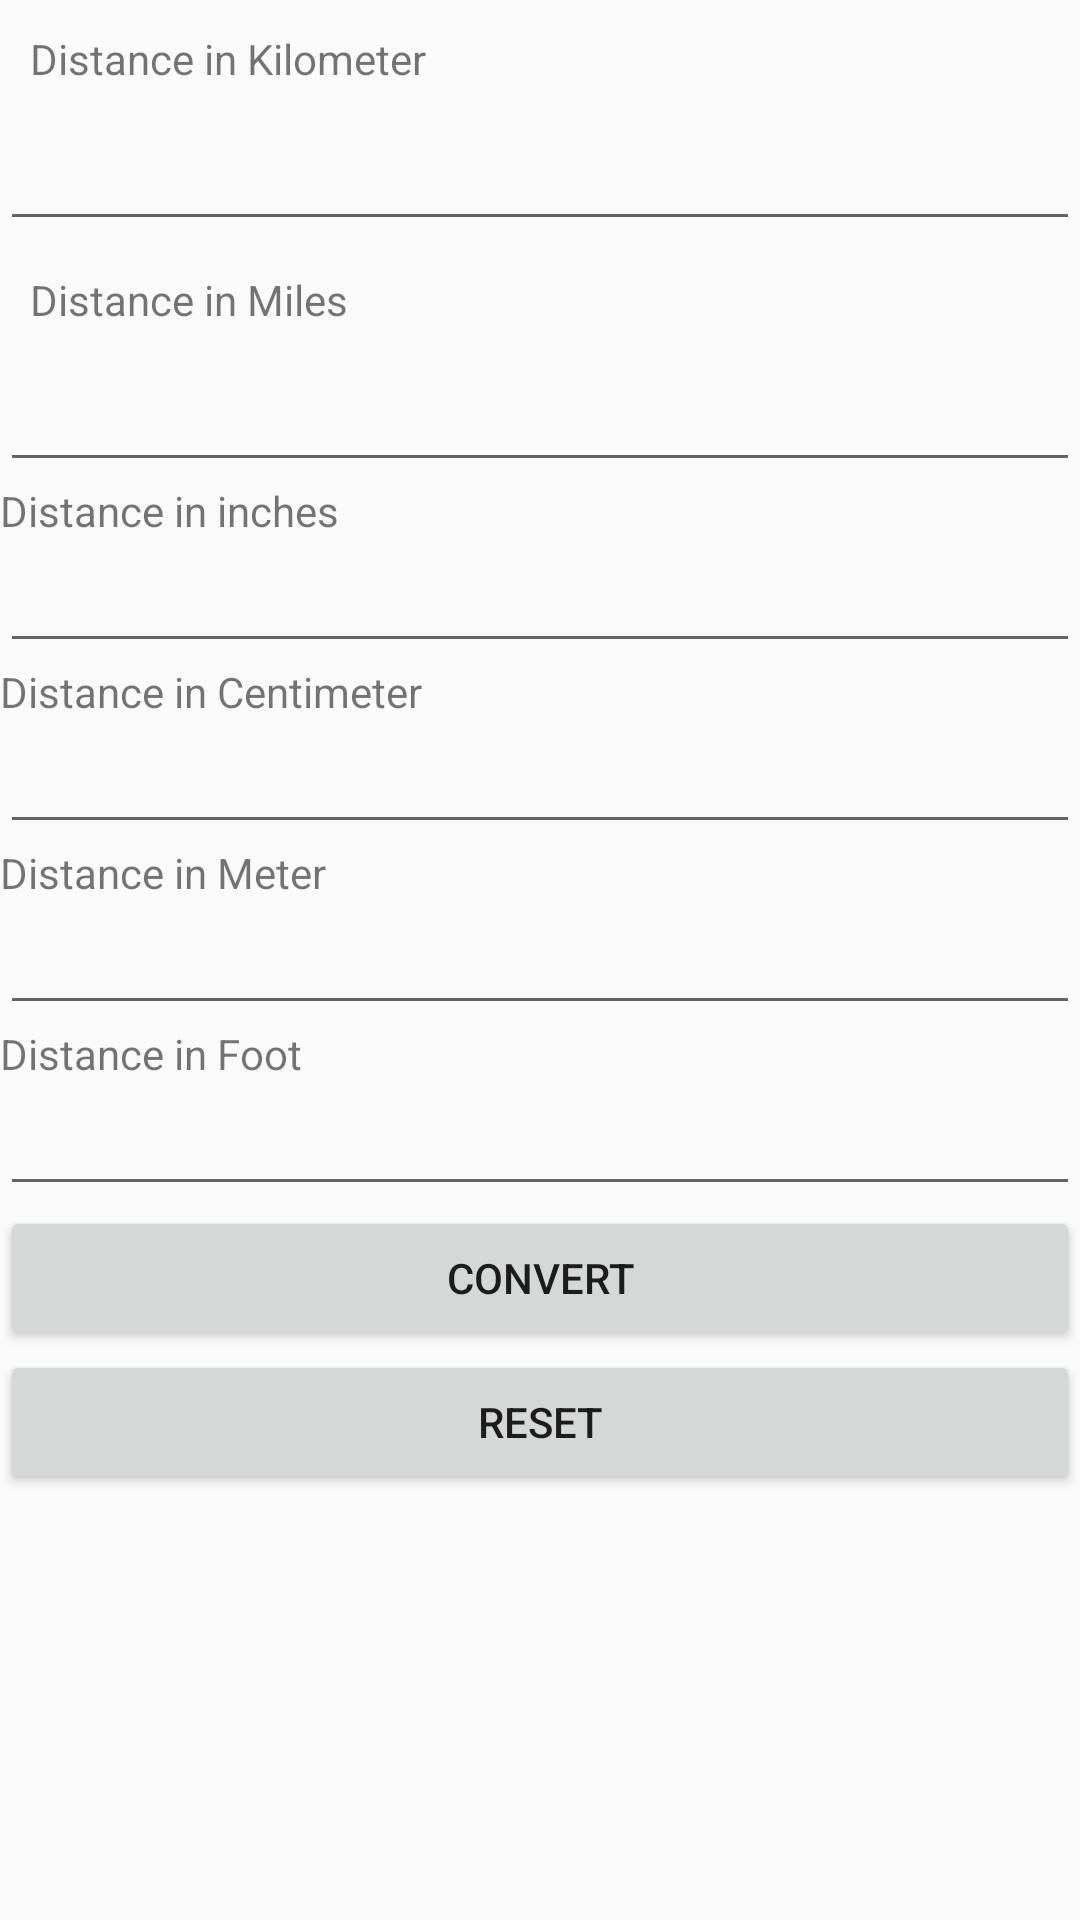

The Android layout XML behind this screen, and the referenced resources:
<!-- AndroidManifest.xml: application theme AppTheme.NoActionBar -->
<!-- res/layout/activity_distance.xml -->
<?xml version="1.0" encoding="utf-8"?>
<ScrollView xmlns:android="http://schemas.android.com/apk/res/android"
    android:layout_width="fill_parent"
    android:layout_height="match_parent"
    android:layout_weight="1">

    <LinearLayout xmlns:android="http://schemas.android.com/apk/res/android"
        xmlns:tools="http://schemas.android.com/tools"
        android:id="@+id/activity_distance"
        android:layout_width="match_parent"
        android:layout_height="match_parent"
        android:orientation="vertical"
        tools:context="com.example.alpit.formula2.Distance"

        >

        <TextView
            android:layout_width="wrap_content"
            android:layout_height="wrap_content"
            android:padding="10dp"
            android:text="Distance in Kilometer" />

        <EditText
            android:id="@+id/edittext1"
            android:layout_width="match_parent"
            android:layout_height="wrap_content"
            android:inputType="number"
            android:shadowColor="#000" />

        <TextView
            android:layout_width="wrap_content"
            android:layout_height="wrap_content"
            android:padding="10dp"
            android:text="Distance in Miles" />

        <EditText
            android:id="@+id/edittext2"
            android:layout_width="match_parent"
            android:layout_height="wrap_content"
            android:inputType="number"
            android:shadowColor="#000" />

        <TextView
            android:layout_width="wrap_content"
            android:layout_height="wrap_content"
            android:text="Distance in inches" />

        <EditText
            android:id="@+id/edittext3"
            android:layout_width="match_parent"
            android:layout_height="wrap_content"
            android:inputType="number"
            android:shadowColor="#000" />

        <TextView
            android:layout_width="wrap_content"
            android:layout_height="wrap_content"
            android:text="Distance in Centimeter" />

        <EditText
            android:id="@+id/edittext4"
            android:layout_width="match_parent"
            android:layout_height="wrap_content"
            android:inputType="number"
            android:shadowColor="#000" />

        <TextView
            android:layout_width="wrap_content"
            android:layout_height="wrap_content"
            android:text="Distance in Meter" />

        <EditText
            android:id="@+id/edittext5"
            android:layout_width="match_parent"
            android:layout_height="wrap_content"
            android:inputType="number"
            android:shadowColor="#000" />

        <TextView
            android:layout_width="wrap_content"
            android:layout_height="wrap_content"
            android:text="Distance in Foot" />

        <EditText
            android:id="@+id/edittext6"
            android:layout_width="match_parent"
            android:layout_height="wrap_content"
            android:inputType="number"
            android:shadowColor="#000" />

        <Button
            android:id="@+id/button12"
            android:layout_width="match_parent"
            android:layout_height="wrap_content"
            android:text="Convert" />

        <Button
            android:id="@+id/button123"
            android:layout_width="match_parent"
            android:layout_height="wrap_content"
            android:text="Reset" />

    </LinearLayout>
</ScrollView>
<!-- resources referenced by this layout -->
<resources>
  <style name="AppTheme.NoActionBar" parent="Theme.AppCompat.Light.NoActionBar">
          
          <item name="colorPrimary">@color/colorPrimary</item>
          <item name="colorPrimaryDark">@color/colorPrimaryDark</item>
          <item name="colorAccent">@color/colorAccent</item>
      </style>
  <color name="colorPrimary">#dd766f</color>
  <color name="colorPrimaryDark">#303F9F</color>
  <color name="colorAccent">#e6827b</color>
</resources>
